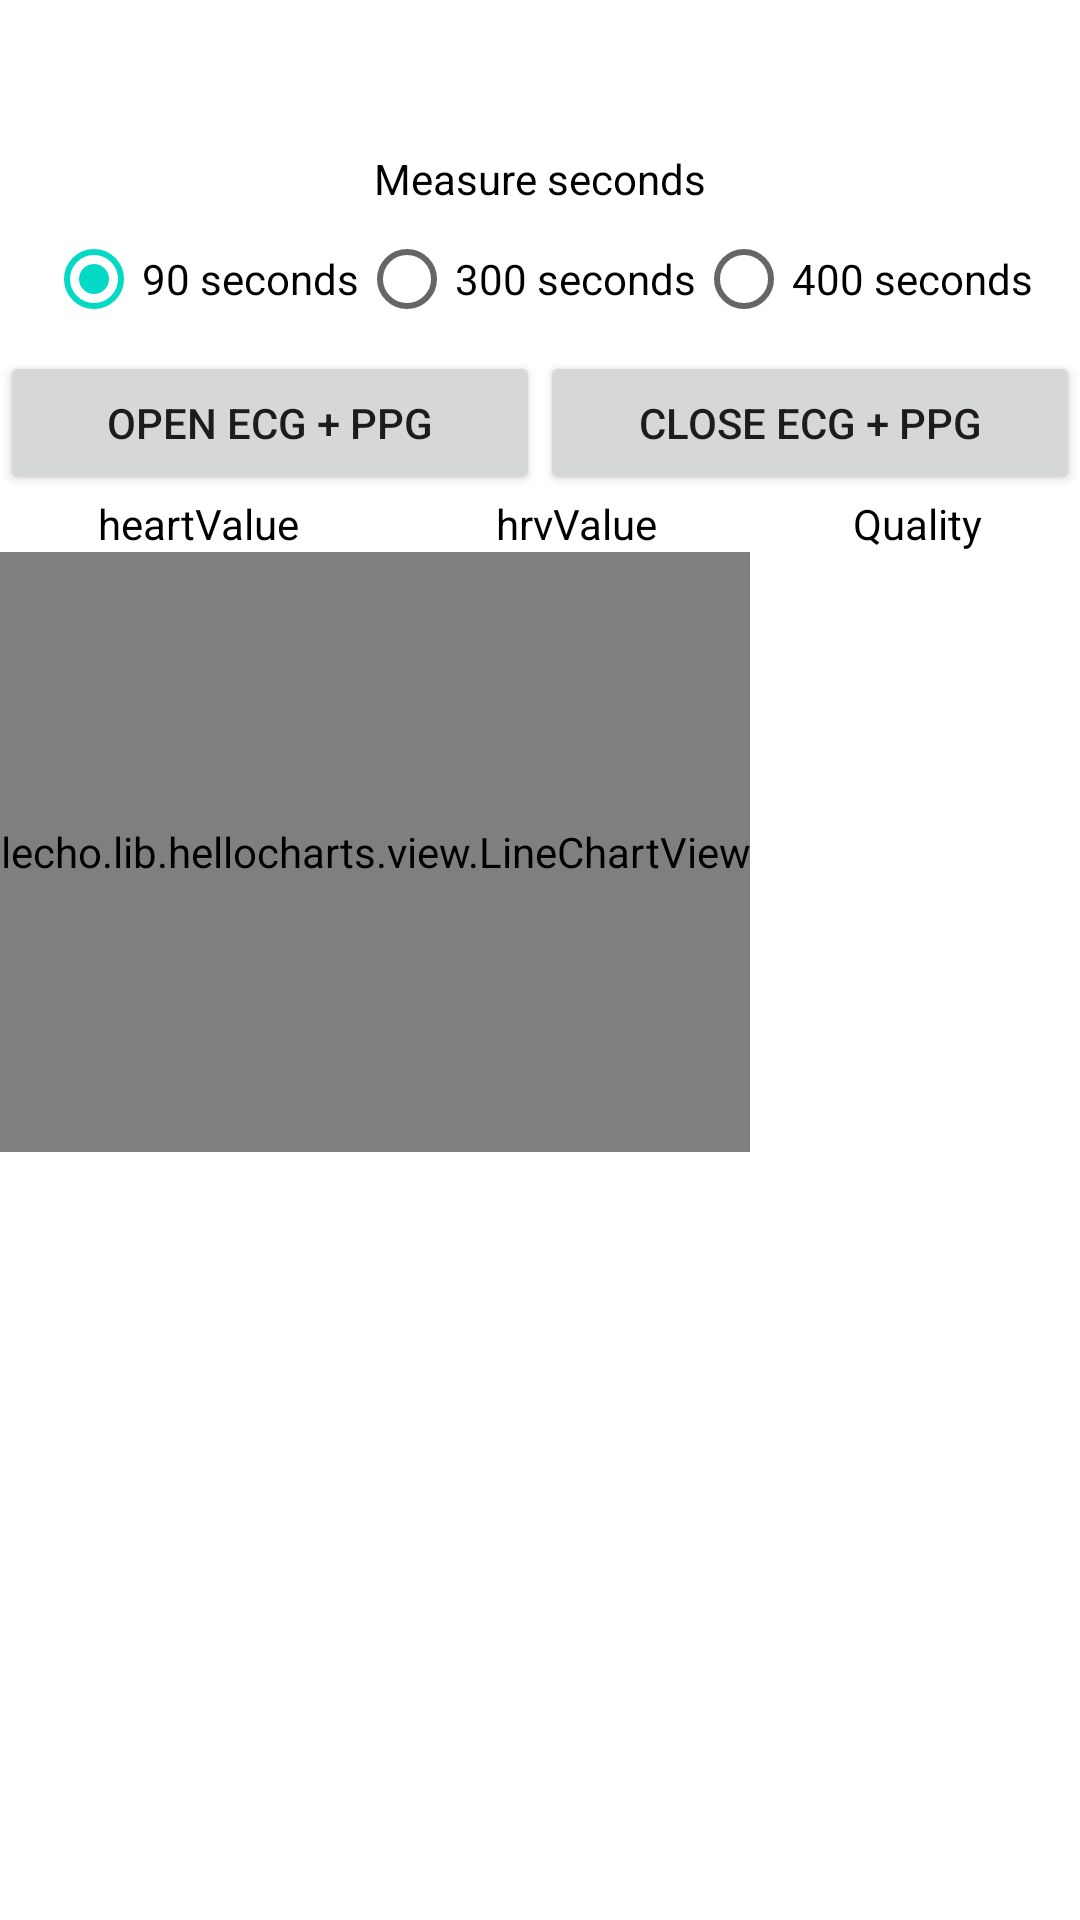

Here is an Android app screen rendered from its layout file. Give the layout XML and the strings, colors and styles it references.
<!-- AndroidManifest.xml: application theme AppTheme -->
<!-- res/layout/activity_ecg.xml -->
<LinearLayout xmlns:android="http://schemas.android.com/apk/res/android"
    xmlns:tools="http://schemas.android.com/tools"
    android:layout_width="match_parent"
    android:layout_height="match_parent"
    android:orientation="vertical"
    tools:context="com.jstyle.test2025.activity.NotifyActivity">

    <TextView
        android:layout_marginTop="50dp"
        android:text="Measure seconds"
        android:textColor="@android:color/black"
        android:layout_gravity="center"
        android:layout_width="wrap_content"
        android:layout_height="wrap_content" />


    <RadioGroup
        android:id="@+id/radioGroup_mian"
        android:layout_width="wrap_content"
        android:layout_height="wrap_content"
        android:layout_gravity="center_horizontal"
        android:checkedButton="@+id/radio_1"
        android:orientation="horizontal" >
        <RadioButton
            android:id="@+id/radio_1"
            android:layout_width="wrap_content"
            android:layout_height="wrap_content"
            android:text="90 seconds" />
        <RadioButton
            android:id="@+id/radio_2"
            android:layout_width="wrap_content"
            android:layout_height="wrap_content"
            android:layout_gravity="center"
            android:text="300 seconds" />

        <RadioButton
            android:id="@+id/radio_3"
            android:layout_width="wrap_content"
            android:layout_height="wrap_content"
            android:text="400 seconds" />
    </RadioGroup>

    <LinearLayout
        android:orientation="horizontal"
        android:layout_width="match_parent"
        android:layout_height="wrap_content">
        <Button
            android:id="@+id/open"
            android:layout_weight="1"
            android:layout_width="match_parent"
            android:layout_height="wrap_content"
            android:text="Open ECG + PPG" />

        <Button
            android:id="@+id/close"
            android:layout_weight="1"
            android:layout_width="match_parent"
            android:layout_height="wrap_content"
            android:text="Close ECG + PPG" />
    </LinearLayout>

    <LinearLayout
        android:layout_width="match_parent"
        android:layout_height="wrap_content">
        <TextView
            android:id="@+id/heartValue"
            android:text="heartValue"
            android:layout_weight="1"
            android:gravity="center"
            android:textColor="@android:color/black"
            android:layout_width="wrap_content"
            android:layout_height="wrap_content" />
        <TextView
            android:id="@+id/hrvValue"
            android:text="hrvValue"
            android:layout_weight="1"
            android:gravity="center"
            android:textColor="@android:color/black"
            android:layout_width="wrap_content"
            android:layout_height="wrap_content" />
        <TextView
            android:id="@+id/Quality"
            android:text="Quality"
            android:layout_weight="1"
            android:gravity="center"
            android:textColor="@android:color/black"
            android:layout_width="wrap_content"
            android:layout_height="wrap_content" />
    </LinearLayout>

    <lecho.lib.hellocharts.view.LineChartView
        android:id="@+id/lineChartView_ecg"
        android:layout_width="wrap_content"
        android:layout_height="200dp"

    />


    <TextView
        android:id="@+id/info"
        android:textColor="@android:color/black"
        android:layout_width="match_parent"
        android:layout_height="match_parent" />
</LinearLayout>
<!-- resources referenced by this layout -->
<resources>

</resources>
